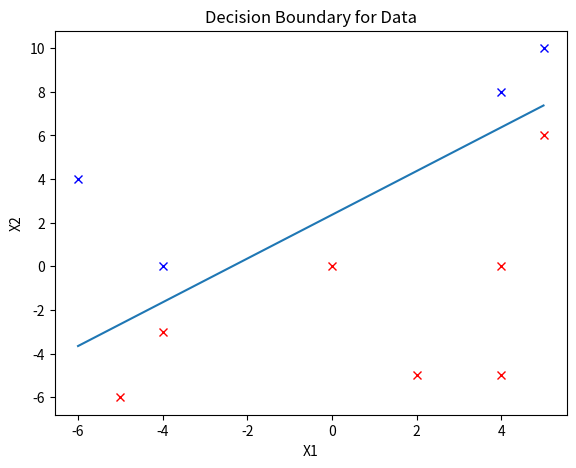
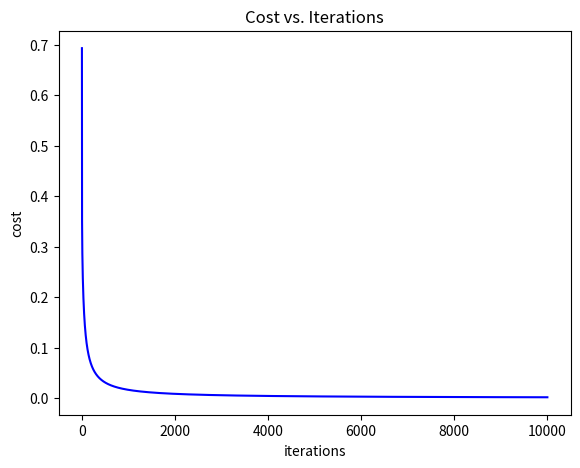

These figures' Python source, in order:
#!/usr/bin/env python3
# -*- coding: utf-8 -*-
"""
Created on Mon Nov  7 11:45:16 2022

@author: akhilgogineni
"""


# -*- coding: utf-8 -*-
"""
Created on Tue Nov 17 09:41:31 2020

@author: JCHAPIN
"""
# Define the activation, calcCost and calcGradient functions
# for Logistic Regression (Classifier)

import numpy as np
import math
import matplotlib.pyplot as plt


def activation(X, W):
    W = W.reshape(3, 1)
    z = -1*np.dot(x, W)
    
    sig = 1/(1+math.e**(z))
    return sig

def calcCost(X, W, Y):
    costI = Y*np.log(activation(X, W)) + (1-Y) * \
        np.log(1-activation(X, W))
    costI = -np.mean(costI)
    return costI




def calcGradient(x, weights, y):
    predicted = activation(x, weights)
    diff = predicted-y

    grad = np.dot(diff.T, x)
    return grad/x.shape[0]

x = np.array([[1., 5., 10.],
              [1., 5., 6.],
              [1., -4., 0.],
              [1., -5., -6.],
              [1., 4., 8.],
              [1., 0., 0.],
              [1., -6., 4.],
              [1., 4., 0.],
              [1., 2., -5.],
              [1., 4., -5.],
              [1., -4., -3.]]).astype(float)

y = np.array([[1., 0., 1., 0., 1., 0., 1., 0., 0., 0., 0.]]).astype(float)
y = y.reshape(11, 1)
w = np.array(np.zeros((x.shape[1], 1)))


costArray = []
gradArray = []
weightArray = []
sigArray = []

LR = 0.2
minVect = 0.0001
maxIter = 10000


vectDiff = 1
iters = 0

print("inital weights: " + str(w.reshape(1, 3)))
#print("W0", w.shape)
#w = np.expand_dims(w,axis=-1)
while iters < maxIter and vectDiff > minVect:
    

    cost = calcCost(x, w, y)
    costArray.append(cost)

    gradients = calcGradient(x, w, y)
    gradArray.append(gradients)
    #print("g", gradients.shape)
    w = w - LR*(gradients.reshape(3, 1))
    
    vectDiff = np.linalg.norm(gradients)
    iters += 1

print(activation(x, w))
print(calcCost(x, w, y))
print(calcGradient(x, w, y))


#plot data
fig1 = plt.figure()
ax1 = fig1.add_axes([0.1, 0.1, 0.8, 0.8])
#ax1.plot(x[:, 1], x[:,], 'rx')
ax1.set(title = 'Decision Boundary for Data', xlabel = 'X1', ylabel = 'X2')

# todo: plot the best fit line
'''
  - use np.argmin() to find the index of the minimum value in x
  - use np.argmax() to find the index of the maximum value in x
  - create an array with the min and max x values
  - create an array with the predicted y values: 2 x values * weights 
'''



for d, sample in enumerate(x):
    if y[d] == 0:
        plt.plot(sample[1], sample[2], "rx")
    else:
        plt.plot(sample[1], sample[2], "bx")

slope = -w[1]/w[2]
intercept = -w[0]/w[2]
xVals = [np.min(x[:,1]), np.max(x[:,1])]
predictions = xVals*slope+intercept

ax1.plot(xVals, predictions)

# plot cost
fig2 = plt.figure()
ax2 = fig2.add_axes([0.1, 0.1, 0.8, 0.8])
ax2.plot(range(iters), costArray, color='blue')
ax2.set(title = 'Cost vs. Iterations', xlabel = 'iterations', ylabel = 'cost')
